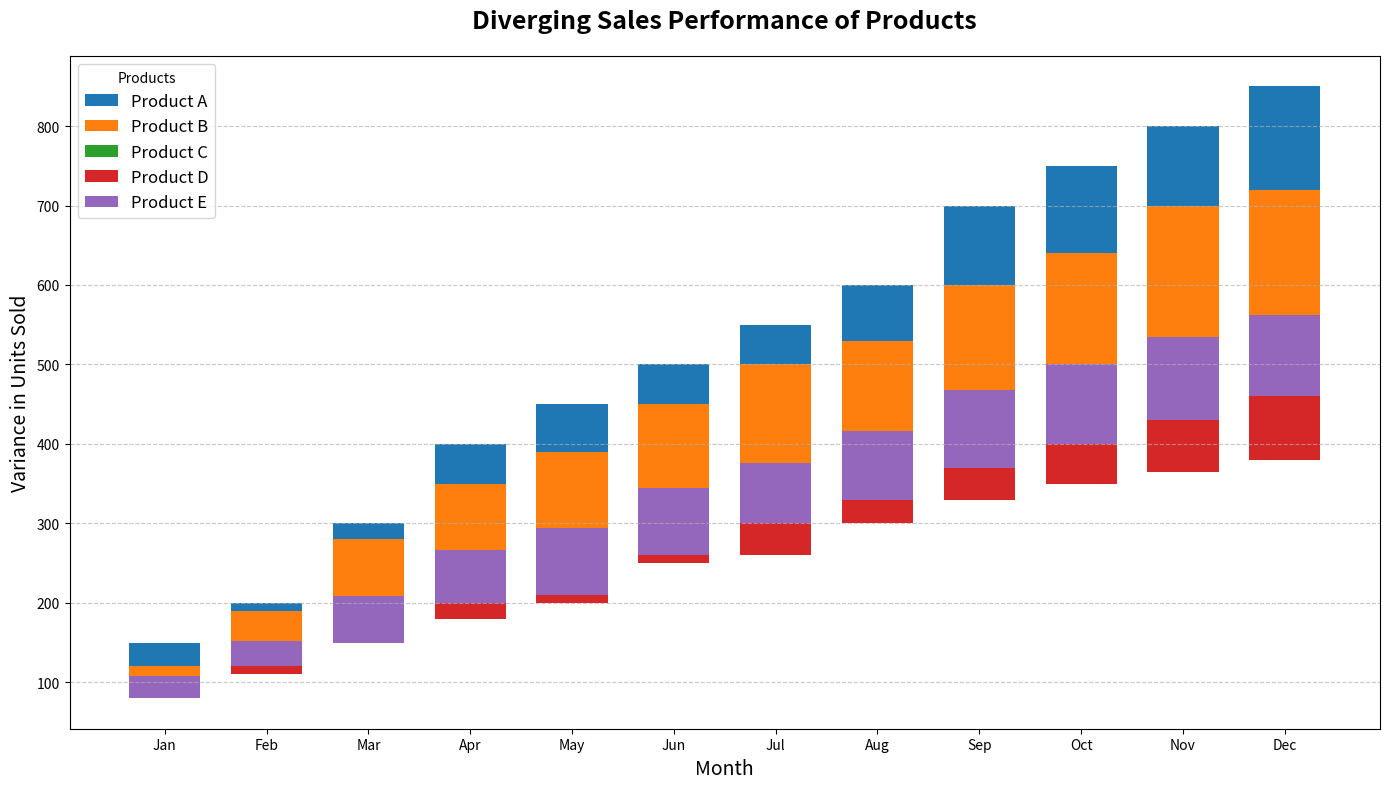

This chart was generated by the following Python code:
import matplotlib.pyplot as plt
import numpy as np

# Define the products and months
products = ['Product A', 'Product B', 'Product C', 'Product D', 'Product E']
months = ['Jan', 'Feb', 'Mar', 'Apr', 'May', 'Jun', 'Jul', 'Aug', 'Sep', 'Oct', 'Nov', 'Dec']

# Sales data for the 5 products over 12 months
product_sales = np.array([
    [150, 200, 300, 400, 450, 500, 550, 600, 700, 750, 800, 850],  # Product A
    [120, 190, 280, 350, 390, 450, 500, 530, 600, 640, 700, 720],  # Product B
    [100, 140, 160, 200, 220, 260, 270, 320, 340, 360, 380, 400],  # Product C
    [90, 110, 150, 180, 200, 250, 260, 300, 330, 350, 365, 380],   # Product D
    [80, 120, 150, 200, 210, 260, 300, 330, 370, 400, 430, 460]    # Product E
])

# Initialize figure
fig, ax = plt.subplots(figsize=(14, 8))

# Define the bar width
bar_width = 0.7
index = np.arange(len(months))

# Define base sales data for diverging effect
base_sales = product_sales.mean(axis=0)

# Plot each product's sales in a diverging bar chart format
new_colors = ['#1f77b4', '#ff7f0e', '#2ca02c', '#d62728', '#9467bd']

for i, product in enumerate(products):
    ax.bar(index, product_sales[i] - base_sales, bar_width, bottom=base_sales, color=new_colors[i], label=product)

# Customizing the plot
ax.set_title('Diverging Sales Performance of Products', fontsize=18, fontweight='bold', pad=20)
ax.set_xlabel('Month', fontsize=14)
ax.set_ylabel('Variance in Units Sold', fontsize=14)
ax.set_xticks(index)
ax.set_xticklabels(months)
ax.legend(loc='upper left', fontsize=12, title='Products', frameon=True)

# Add a horizontal grid for readability
ax.yaxis.grid(True, linestyle='--', alpha=0.7)

# Adjust layout for better visualization
plt.tight_layout()

# Show plot
plt.show()
